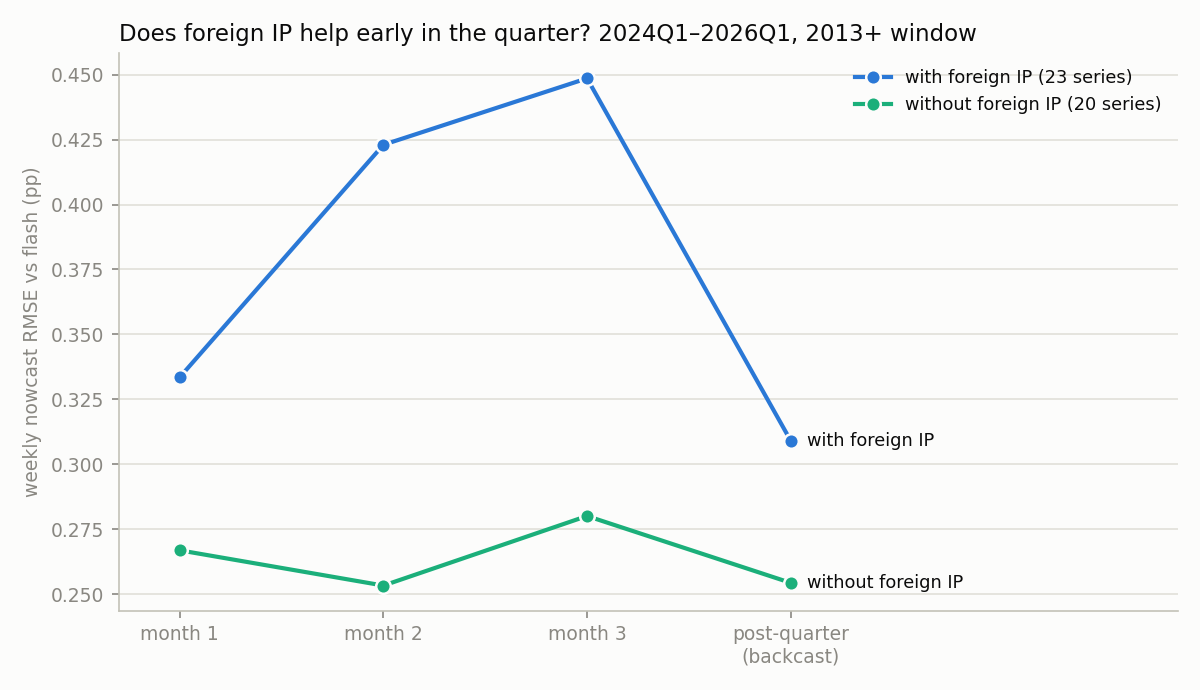

Source data for this figure (header and first rows):
config, quarter, date, bucket, nowcast, flash, err
with_fip, 2024Q1, 2024-01-05, M1, 0.8413, 0.6684, 0.1729
with_fip, 2024Q1, 2024-01-12, M1, 0.7543, 0.6684, 0.08593
with_fip, 2024Q1, 2024-01-19, M1, 0.7743, 0.6684, 0.106
with_fip, 2024Q1, 2024-01-26, M1, 0.7752, 0.6684, 0.1069
with_fip, 2024Q1, 2024-02-02, M2, 0.6407, 0.6684, -0.0277
with_fip, 2024Q1, 2024-02-09, M2, -0.05603, 0.6684, -0.7244
with_fip, 2024Q1, 2024-02-16, M2, -0.06115, 0.6684, -0.7295
with_fip, 2024Q1, 2024-02-23, M2, -0.03582, 0.6684, -0.7042
with_fip, 2024Q1, 2024-03-01, M3, -0.2436, 0.6684, -0.912
with_fip, 2024Q1, 2024-03-08, M3, -0.3142, 0.6684, -0.9826
with_fip, 2024Q1, 2024-03-15, M3, -0.1672, 0.6684, -0.8355
with_fip, 2024Q1, 2024-03-22, M3, -0.2283, 0.6684, -0.8967
with_fip, 2024Q1, 2024-03-29, M3, -0.2197, 0.6684, -0.8881
with_fip, 2024Q1, 2024-04-05, post-Q, -0.1515, 0.6684, -0.8199
with_fip, 2024Q1, 2024-04-12, post-Q, 0.257, 0.6684, -0.4114
with_fip, 2024Q1, 2024-04-19, post-Q, 0.2427, 0.6684, -0.4256
with_fip, 2024Q1, 2024-04-26, post-Q, 0.2435, 0.6684, -0.4248
with_fip, 2024Q1, 2024-05-03, post-Q, 0.2404, 0.6684, -0.428
with_fip, 2024Q1, 2024-05-10, post-Q, 0.2416, 0.6684, -0.4268
with_fip, 2024Q1, 2024-05-17, post-Q, 0.2425, 0.6684, -0.4259
with_fip, 2024Q1, 2024-05-24, post-Q, 0.2425, 0.6684, -0.4259
with_fip, 2024Q1, 2024-05-31, post-Q, 0.3973, 0.6684, -0.2711
with_fip, 2024Q1, 2024-06-07, post-Q, 0.3973, 0.6684, -0.2711
with_fip, 2024Q1, 2024-06-14, post-Q, 0.3912, 0.6684, -0.2772
with_fip, 2024Q1, 2024-06-21, post-Q, 0.3912, 0.6684, -0.2772
with_fip, 2024Q1, 2024-06-28, post-Q, 0.3912, 0.6684, -0.2772
with_fip, 2024Q2, 2024-04-05, M1, 0.6725, 0.4066, 0.2659
with_fip, 2024Q2, 2024-04-12, M1, 0.7587, 0.4066, 0.3522
with_fip, 2024Q2, 2024-04-19, M1, 0.7499, 0.4066, 0.3434
with_fip, 2024Q2, 2024-04-26, M1, 0.752, 0.4066, 0.3454
with_fip, 2024Q2, 2024-05-03, M2, 0.6959, 0.4066, 0.2893
with_fip, 2024Q2, 2024-05-10, M2, 0.1545, 0.4066, -0.252
with_fip, 2024Q2, 2024-05-17, M2, 0.1153, 0.4066, -0.2912
with_fip, 2024Q2, 2024-05-24, M2, 0.1153, 0.4066, -0.2912
with_fip, 2024Q2, 2024-05-31, M2, 0.1642, 0.4066, -0.2423
with_fip, 2024Q2, 2024-06-07, M3, 0.2156, 0.4066, -0.191
with_fip, 2024Q2, 2024-06-14, M3, 0.8916, 0.4066, 0.4851
with_fip, 2024Q2, 2024-06-21, M3, 0.8869, 0.4066, 0.4804
with_fip, 2024Q2, 2024-06-28, M3, 0.8903, 0.4066, 0.4838
with_fip, 2024Q2, 2024-07-05, post-Q, 0.8774, 0.4066, 0.4708
with_fip, 2024Q2, 2024-07-12, post-Q, 0.4614, 0.4066, 0.05482
with_fip, 2024Q2, 2024-07-19, post-Q, 0.3997, 0.4066, -0.006893
with_fip, 2024Q2, 2024-07-26, post-Q, 0.3992, 0.4066, -0.007365
with_fip, 2024Q2, 2024-08-02, post-Q, 0.4777, 0.4066, 0.07118
with_fip, 2024Q2, 2024-08-09, post-Q, 0.4685, 0.4066, 0.06193
with_fip, 2024Q2, 2024-08-16, post-Q, 0.4654, 0.4066, 0.05885
with_fip, 2024Q2, 2024-08-23, post-Q, 0.4654, 0.4066, 0.05884
with_fip, 2024Q2, 2024-08-30, post-Q, 0.4652, 0.4066, 0.05864
with_fip, 2024Q2, 2024-09-06, post-Q, 0.3803, 0.4066, -0.02631
with_fip, 2024Q2, 2024-09-13, post-Q, 0.387, 0.4066, -0.01959
with_fip, 2024Q2, 2024-09-20, post-Q, 0.3883, 0.4066, -0.01822
with_fip, 2024Q2, 2024-09-27, post-Q, 0.3883, 0.4066, -0.01823
with_fip, 2024Q3, 2024-07-05, M1, 0.8021, 0.2966, 0.5054
with_fip, 2024Q3, 2024-07-12, M1, 0.7151, 0.2966, 0.4184
with_fip, 2024Q3, 2024-07-19, M1, 0.6952, 0.2966, 0.3985
with_fip, 2024Q3, 2024-07-26, M1, 0.6938, 0.2966, 0.3972
with_fip, 2024Q3, 2024-08-02, M2, 0.3577, 0.2966, 0.06106
with_fip, 2024Q3, 2024-08-09, M2, 0.9622, 0.2966, 0.6656
with_fip, 2024Q3, 2024-08-16, M2, 0.9819, 0.2966, 0.6853
with_fip, 2024Q3, 2024-08-23, M2, 0.9872, 0.2966, 0.6906
... 408 more rows
